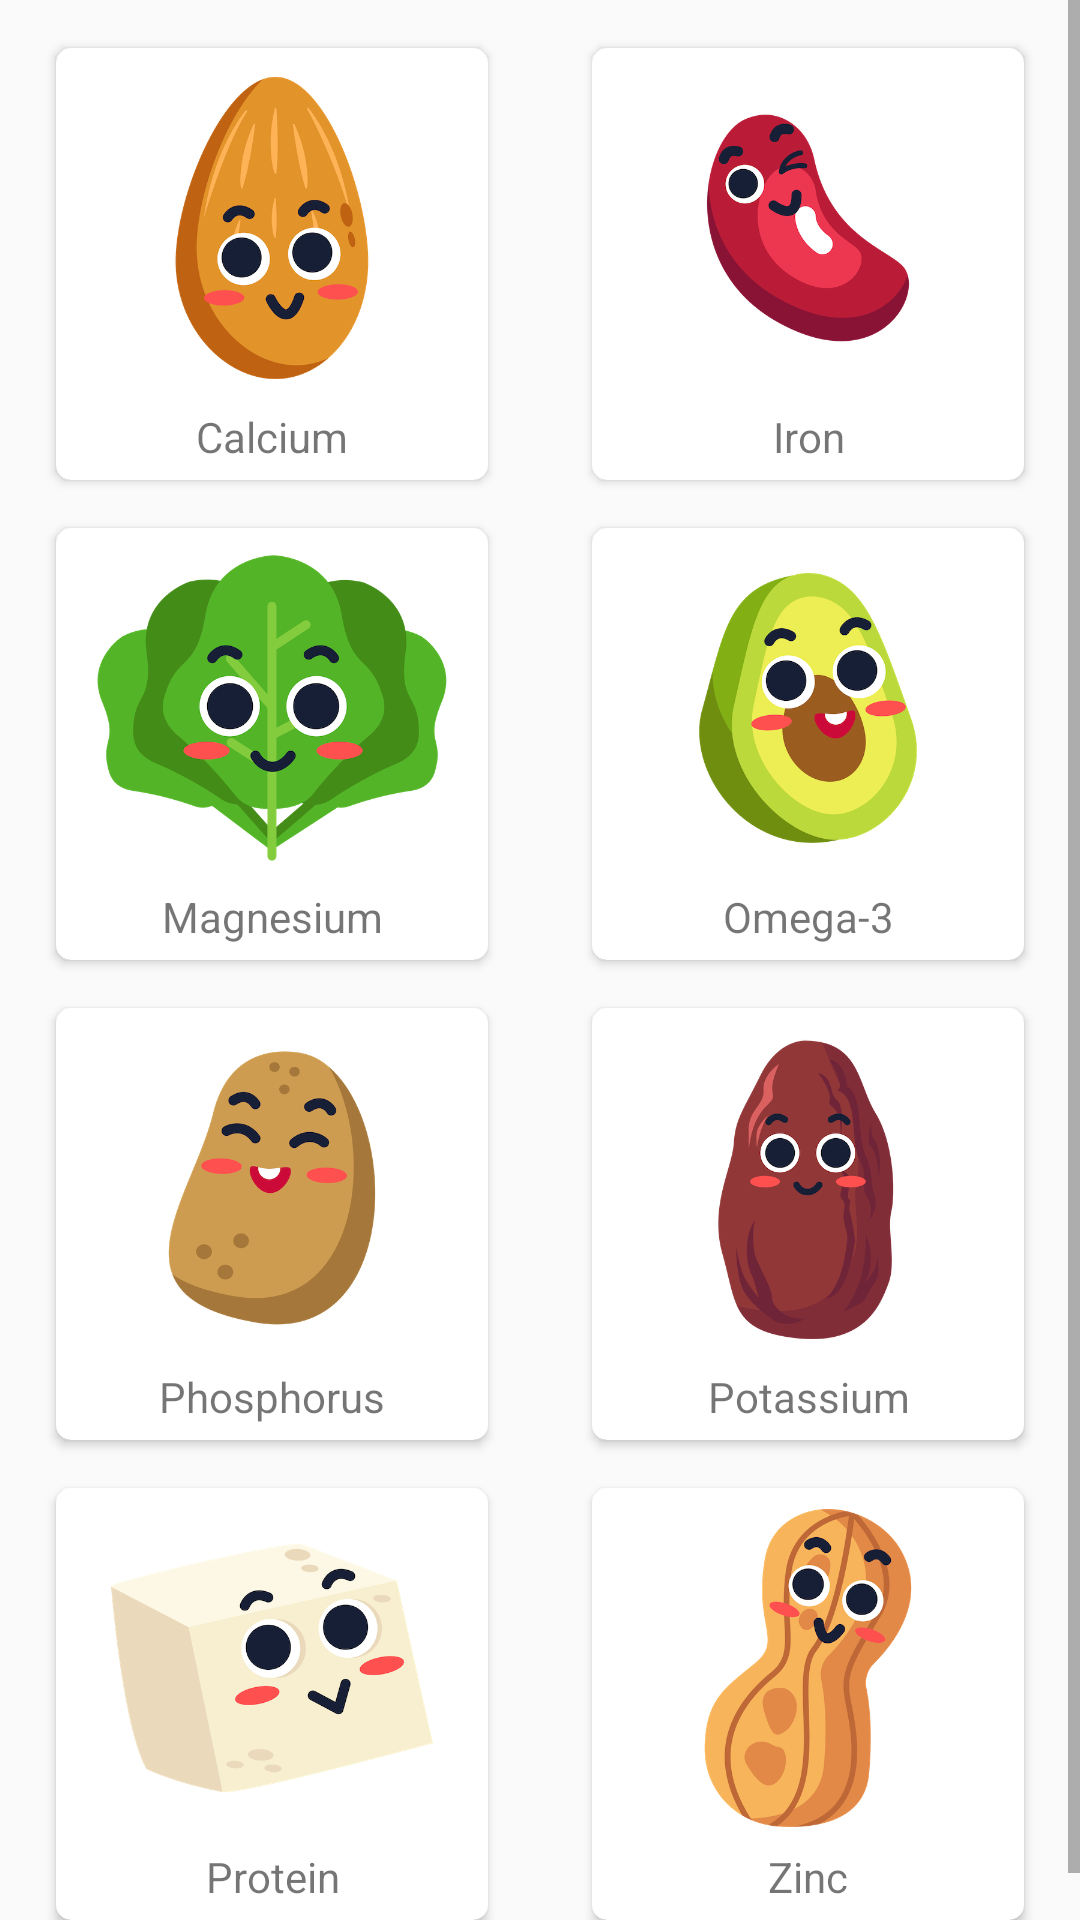

Reconstruct the res/layout file that produces this screen, plus the resources it refers to.
<!-- AndroidManifest.xml: application theme AppTheme -->
<!-- res/layout/fragment_home.xml -->
<?xml version="1.0" encoding="utf-8"?>
<ScrollView xmlns:android="http://schemas.android.com/apk/res/android"
    xmlns:app="http://schemas.android.com/apk/res-auto"
    android:layout_width="match_parent"
    android:layout_height="match_parent">

    <androidx.constraintlayout.widget.ConstraintLayout
        android:layout_width="match_parent"
        android:layout_height="wrap_content">

        <androidx.cardview.widget.CardView
            android:id="@+id/calcium_button"
            style="@style/nutrient_button"
            android:clickable="true"
            android:focusable="true"
            app:cardCornerRadius="5dp"
            app:layout_constraintEnd_toStartOf="@+id/iron_button"
            app:layout_constraintHorizontal_bias="0.5"
            app:layout_constraintStart_toStartOf="parent"
            app:layout_constraintTop_toTopOf="parent">

            <LinearLayout
                android:layout_width="match_parent"
                android:layout_height="match_parent"
                android:orientation="vertical">

                <ImageView
                    android:layout_width="120dp"
                    android:layout_height="120dp"
                    android:layout_gravity="center"
                    android:src="@drawable/almond" />

                <TextView
                    android:layout_width="match_parent"
                    android:layout_height="wrap_content"
                    android:text="@string/calcium"
                    android:textAlignment="center" />
            </LinearLayout>

        </androidx.cardview.widget.CardView>

        <androidx.cardview.widget.CardView
            android:id="@+id/iron_button"
            style="@style/nutrient_button"
            android:clickable="true"
            android:focusable="true"
            app:cardCornerRadius="5dp"
            app:layout_constraintEnd_toEndOf="parent"
            app:layout_constraintHorizontal_bias="0.5"
            app:layout_constraintStart_toEndOf="@+id/calcium_button"
            app:layout_constraintTop_toTopOf="parent">

            <LinearLayout
                android:layout_width="match_parent"
                android:layout_height="match_parent"
                android:orientation="vertical">

                <ImageView
                    android:layout_width="120dp"
                    android:layout_height="120dp"
                    android:layout_gravity="center"
                    android:src="@drawable/kidney_bean" />

                <TextView
                    android:layout_width="match_parent"
                    android:layout_height="wrap_content"
                    android:text="@string/iron"
                    android:textAlignment="center" />
            </LinearLayout>

        </androidx.cardview.widget.CardView>

        <androidx.cardview.widget.CardView
            android:id="@+id/magnesium_button"
            style="@style/nutrient_button"
            android:clickable="true"
            android:focusable="true"
            app:cardCornerRadius="5dp"
            app:layout_constraintEnd_toStartOf="@+id/omega3_button"
            app:layout_constraintHorizontal_bias="0.5"
            app:layout_constraintStart_toStartOf="parent"
            app:layout_constraintTop_toBottomOf="@+id/calcium_button">

            <LinearLayout
                android:layout_width="match_parent"
                android:layout_height="match_parent"
                android:orientation="vertical">

                <ImageView
                    android:layout_width="120dp"
                    android:layout_height="120dp"
                    android:layout_gravity="center"
                    android:src="@drawable/spinach" />

                <TextView
                    android:layout_width="match_parent"
                    android:layout_height="wrap_content"
                    android:text="@string/magnesium"
                    android:textAlignment="center" />
            </LinearLayout>
        </androidx.cardview.widget.CardView>

        <androidx.cardview.widget.CardView
            android:id="@+id/omega3_button"
            style="@style/nutrient_button"
            android:clickable="true"
            android:focusable="true"
            app:cardCornerRadius="5dp"
            app:layout_constraintEnd_toEndOf="parent"
            app:layout_constraintHorizontal_bias="0.5"
            app:layout_constraintStart_toEndOf="@+id/magnesium_button"
            app:layout_constraintTop_toBottomOf="@+id/iron_button">

            <LinearLayout
                android:layout_width="match_parent"
                android:layout_height="match_parent"
                android:orientation="vertical">

                <ImageView
                    android:layout_width="120dp"
                    android:layout_height="120dp"
                    android:layout_gravity="center"
                    android:src="@drawable/avocado" />

                <TextView
                    android:layout_width="match_parent"
                    android:layout_height="wrap_content"
                    android:text="@string/omega3"
                    android:textAlignment="center" />
            </LinearLayout>
        </androidx.cardview.widget.CardView>

        <androidx.cardview.widget.CardView
            android:id="@+id/phosphorus_button"
            style="@style/nutrient_button"
            android:clickable="true"
            android:focusable="true"
            app:cardCornerRadius="5dp"
            app:layout_constraintEnd_toStartOf="@+id/potassium_button"
            app:layout_constraintHorizontal_bias="0.5"
            app:layout_constraintStart_toStartOf="parent"
            app:layout_constraintTop_toBottomOf="@+id/magnesium_button">

            <LinearLayout
                android:layout_width="match_parent"
                android:layout_height="match_parent"
                android:orientation="vertical">

                <ImageView
                    android:layout_width="120dp"
                    android:layout_height="120dp"
                    android:layout_gravity="center"
                    android:src="@drawable/potato" />

                <TextView
                    android:layout_width="match_parent"
                    android:layout_height="wrap_content"
                    android:text="@string/phosphorus"
                    android:textAlignment="center" />
            </LinearLayout>
        </androidx.cardview.widget.CardView>

        <androidx.cardview.widget.CardView
            android:id="@+id/potassium_button"
            style="@style/nutrient_button"
            android:clickable="true"
            android:focusable="true"
            app:cardCornerRadius="5dp"
            app:layout_constraintEnd_toEndOf="parent"
            app:layout_constraintHorizontal_bias="0.5"
            app:layout_constraintStart_toEndOf="@+id/phosphorus_button"
            app:layout_constraintTop_toBottomOf="@+id/omega3_button">

            <LinearLayout
                android:layout_width="match_parent"
                android:layout_height="match_parent"
                android:orientation="vertical">

                <ImageView
                    android:layout_width="120dp"
                    android:layout_height="120dp"
                    android:layout_gravity="center"
                    android:src="@drawable/date" />

                <TextView
                    android:layout_width="match_parent"
                    android:layout_height="wrap_content"
                    android:text="@string/potassium"
                    android:textAlignment="center" />
            </LinearLayout>
        </androidx.cardview.widget.CardView>

        <androidx.cardview.widget.CardView
            android:id="@+id/protein_button"
            style="@style/nutrient_button"
            android:clickable="true"
            android:focusable="true"
            app:cardCornerRadius="5dp"
            app:layout_constraintBottom_toBottomOf="parent"
            app:layout_constraintEnd_toStartOf="@+id/zinc_button"
            app:layout_constraintHorizontal_bias="0.5"
            app:layout_constraintStart_toStartOf="parent"
            app:layout_constraintTop_toBottomOf="@+id/phosphorus_button">

            <LinearLayout
                android:layout_width="match_parent"
                android:layout_height="match_parent"
                android:orientation="vertical">

                <ImageView
                    android:layout_width="120dp"
                    android:layout_height="120dp"
                    android:layout_gravity="center"
                    android:src="@drawable/tofu" />

                <TextView
                    android:layout_width="match_parent"
                    android:layout_height="wrap_content"
                    android:text="@string/protein"
                    android:textAlignment="center" />
            </LinearLayout>
        </androidx.cardview.widget.CardView>

        <androidx.cardview.widget.CardView
            android:id="@+id/zinc_button"
            style="@style/nutrient_button"
            android:clickable="true"
            android:focusable="true"
            app:cardCornerRadius="5dp"
            app:layout_constraintBottom_toBottomOf="parent"
            app:layout_constraintEnd_toEndOf="parent"
            app:layout_constraintHorizontal_bias="0.5"
            app:layout_constraintStart_toEndOf="@+id/protein_button"
            app:layout_constraintTop_toBottomOf="@+id/potassium_button">

            <LinearLayout
                android:layout_width="match_parent"
                android:layout_height="match_parent"
                android:orientation="vertical">

                <ImageView
                    android:layout_width="120dp"
                    android:layout_height="120dp"
                    android:layout_gravity="center"
                    android:src="@drawable/peanut" />

                <TextView
                    android:layout_width="match_parent"
                    android:layout_height="wrap_content"
                    android:text="@string/zinc"
                    android:textAlignment="center" />
            </LinearLayout>
        </androidx.cardview.widget.CardView>
    </androidx.constraintlayout.widget.ConstraintLayout>
</ScrollView>
<!-- resources referenced by this layout -->
<resources>
  <!-- drawable almond: png bitmap (drawable, 85039 bytes) -->
  <!-- drawable avocado: png bitmap (drawable, 79881 bytes) -->
  <!-- drawable date: png bitmap (drawable, 71960 bytes) -->
  <!-- drawable kidney_bean: png bitmap (drawable, 55100 bytes) -->
  <!-- drawable peanut: png bitmap (drawable, 98998 bytes) -->
  <!-- drawable potato: png bitmap (drawable, 58671 bytes) -->
  <!-- drawable spinach: png bitmap (drawable, 93099 bytes) -->
  <!-- drawable tofu: png bitmap (drawable, 74742 bytes) -->
  <string name="calcium">Calcium</string>
  <string name="iron">Iron</string>
  <string name="magnesium">Magnesium</string>
  <string name="omega3">Omega-3</string>
  <string name="phosphorus">Phosphorus</string>
  <string name="potassium">Potassium</string>
  <string name="protein">Protein</string>
  <string name="zinc">Zinc</string>
  <style name="nutrient_button">
          <item name="android:layout_width">144dp</item>
          <item name="android:layout_height">144dp</item>
          <item name="android:layout_margin">@dimen/medium_margin</item>
          <item name="android:gravity">center_vertical</item>
          <item name="android:textAlignment">center</item>
      </style>
  <style name="AppTheme" parent="Theme.AppCompat.Light.DarkActionBar">
          
          <item name="colorPrimary">@color/colorPrimary</item>
          <item name="colorPrimaryDark">@color/colorPrimaryDark</item>
          <item name="colorAccent">@color/colorAccent</item>
      </style>
  <dimen name="medium_margin">16dp</dimen>
  <color name="colorPrimary">#3fab6b</color>
  <color name="colorPrimaryDark">#215938</color>
  <color name="colorAccent">#ED2939</color>
</resources>
